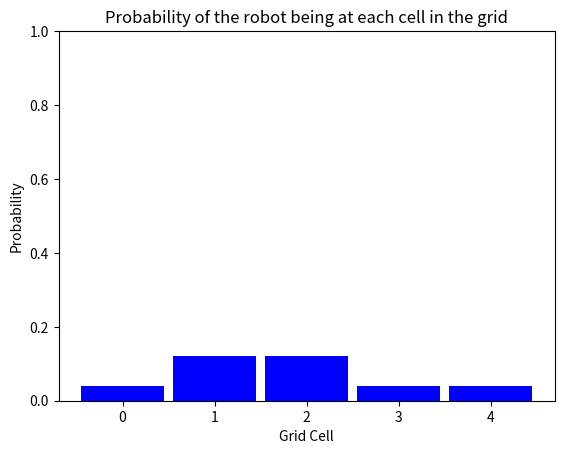

Generate this figure with matplotlib:
import matplotlib.pyplot as plt
import numpy as np


def initalize_robot(grid_length):
    ''' Takes in a grid length and returns 
    a uniform distribution of location probabilities'''
    
    p = []
    # create a list that has the value of 1/grid_length for each cell
    for i in range(grid_length):
        
        p.append(1.0/grid_length)
    return p

def display_map(grid,bar_width=1):
    if(len(grid)>0):
        x_labels = range(len(grid))
        plt.bar(x_labels, height=grid, width=bar_width, color='b')
        plt.xlabel('Grid Cell')
        plt.ylabel('Probability')
        plt.ylim(0, 1) # range of 0-1 for probability values 
        plt.title('Probability of the robot being at each cell in the grid')
        plt.xticks(np.arange(min(x_labels), max(x_labels)+1, 1))
        plt.show()
        
    else:
        print("Grid is Empty")
        
p = initalize_robot(5)
pHit  = 0.6
pMiss = 0.2

# Creates a new grid, with modified probabilities, after sensing
# All values are calculated by a product of 1. the sensing probability for a color (pHit for red)
# and 2. the current probability of a robot being in that location p[i]; all equal to 0.2 at first.
p[0] = p[0]*pMiss
p[1] = p[1]*pHit
p[2] = p[2]*pHit
p[3] = p[3]*pMiss
p[4] = p[4]*pMiss

print(p)
display_map(p,bar_width=0.9)